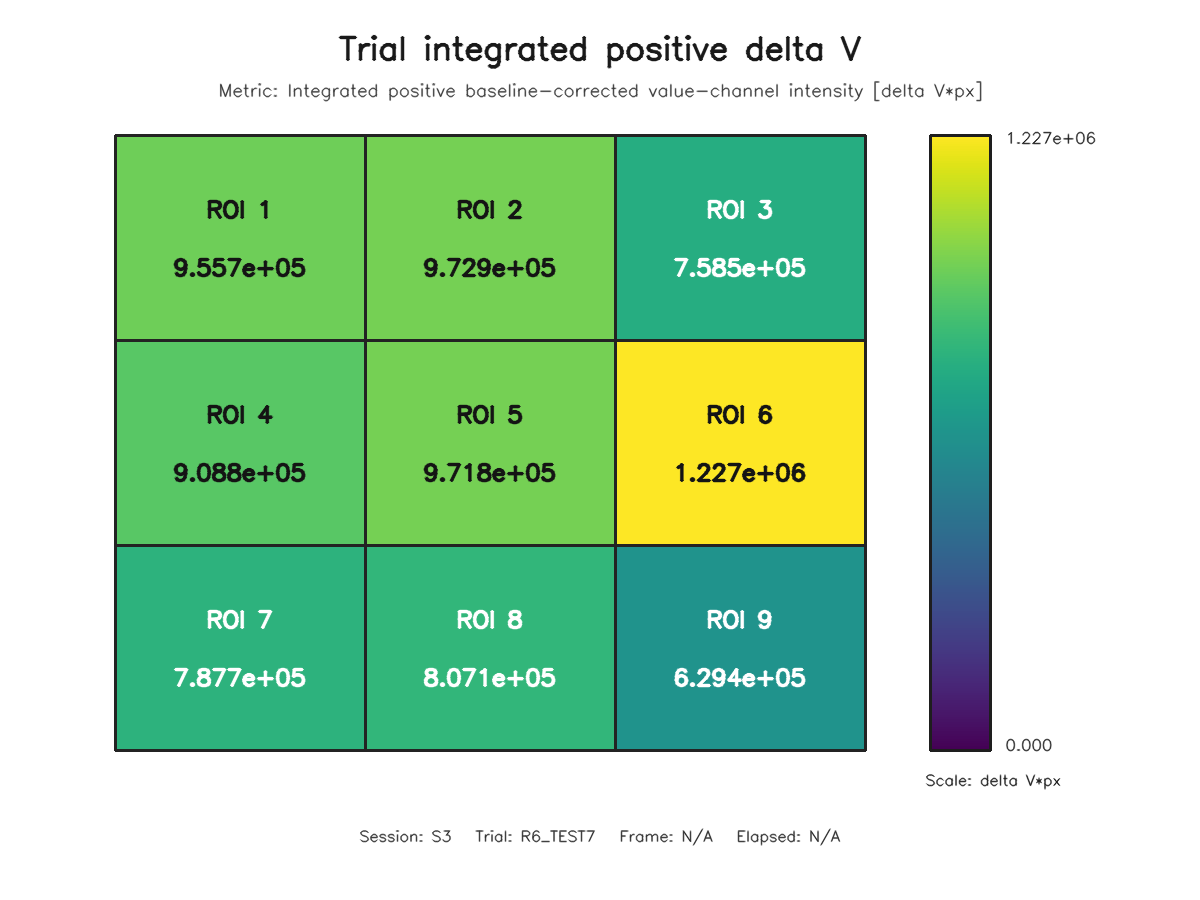

The table this chart was drawn from, first rows:
roi, row, column, value
1, 1, 1, 955672
2, 1, 2, 972873
3, 1, 3, 758536
4, 2, 1, 908809
5, 2, 2, 971773
6, 2, 3, 1226576
7, 3, 1, 787657
8, 3, 2, 807111
9, 3, 3, 629431
